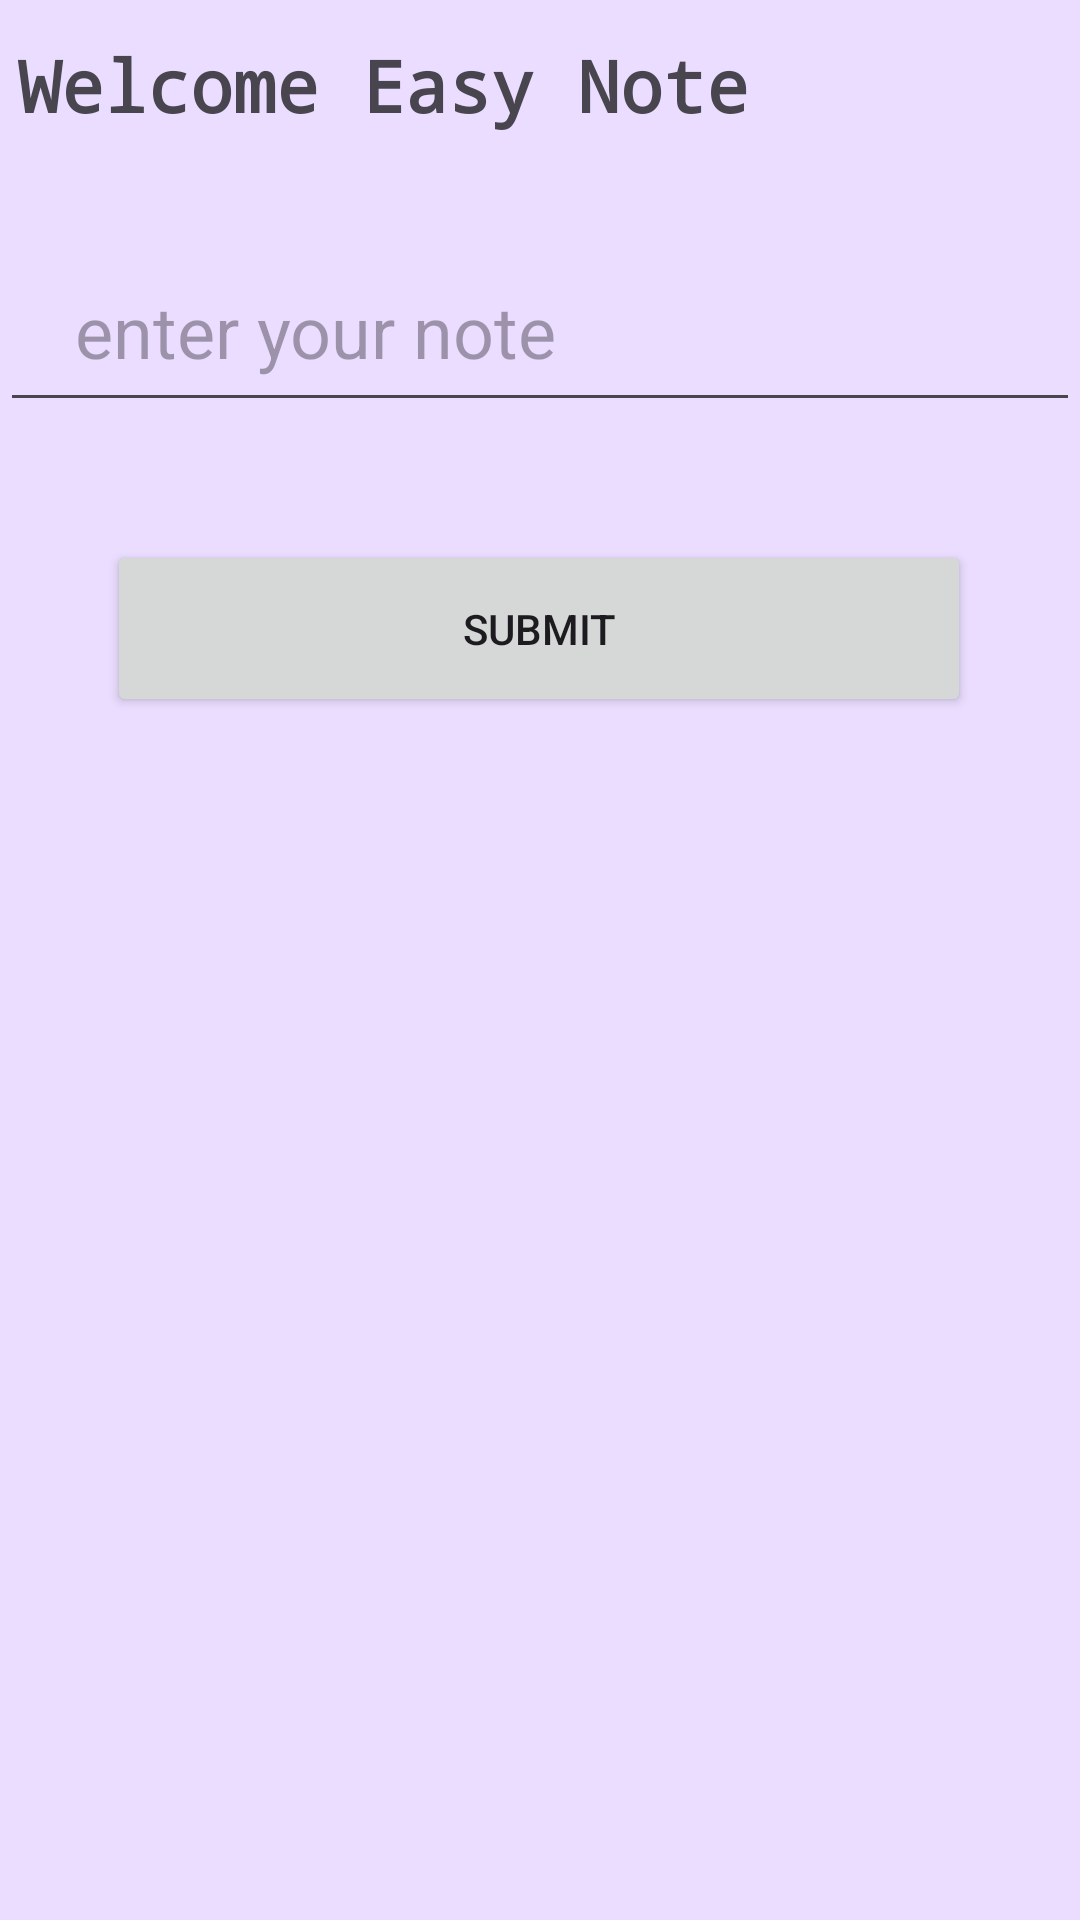

Layout XML and referenced resources for this Android screen:
<!-- AndroidManifest.xml: application theme Theme.EasyNote -->
<!-- res/layout/activity_main.xml -->
<?xml version="1.0" encoding="utf-8"?>
<androidx.constraintlayout.widget.ConstraintLayout xmlns:android="http://schemas.android.com/apk/res/android"
    xmlns:app="http://schemas.android.com/apk/res-auto"
    xmlns:tools="http://schemas.android.com/tools"
    android:layout_width="match_parent"
    android:layout_height="match_parent"
    android:background="#EADDFF"
    tools:context=".MainActivity">

    <TextView
        android:id="@+id/textView"
        android:layout_width="match_parent"
        android:layout_height="40dp"
        android:layout_marginStart="1dp"
        android:layout_marginTop="1dp"
        android:layout_marginEnd="11dp"
        android:layout_marginBottom="2dp"
        android:fontFamily="monospace"
        android:paddingLeft="5dp"
        android:text="@string/welcome"
        android:textSize="24sp"
        android:textStyle="bold"
        app:layout_constraintBottom_toTopOf="@+id/enter_note"
        app:layout_constraintEnd_toEndOf="parent"
        app:layout_constraintHorizontal_bias="0.0"
        app:layout_constraintStart_toStartOf="parent"
        app:layout_constraintTop_toTopOf="parent"
        app:layout_constraintVertical_bias="0.326" />

    <EditText
        android:id="@+id/enter_note"
        android:layout_width="match_parent"
        android:layout_height="64dp"
        android:ems="1"
        android:hint="enter your note"
        android:inputType="text"
        android:paddingLeft="25dp"
        android:textAlignment="gravity"
        android:textAppearance="@style/Base.Theme.EasyNote"
        android:textSize="24sp"
        app:layout_constraintBottom_toTopOf="@+id/button"
        app:layout_constraintEnd_toEndOf="parent"
        app:layout_constraintStart_toStartOf="parent"
        app:layout_constraintTop_toTopOf="parent"
        app:layout_constraintVertical_bias="0.661" />

    <Button
        android:id="@+id/button"
        android:layout_width="288dp"
        android:layout_height="59dp"
        android:layout_marginTop="180dp"
        android:onClick="submit"
        android:text="submit"
        android:textSize="14sp"
        app:layout_constraintEnd_toEndOf="parent"
        app:layout_constraintHorizontal_bias="0.495"
        app:layout_constraintStart_toStartOf="parent"
        app:layout_constraintTop_toTopOf="parent" />

    <androidx.recyclerview.widget.RecyclerView
        android:id="@+id/recyclerView"
        android:layout_width="match_parent"
        android:layout_height="match_parent"
        android:layout_marginStart="1dp"
        android:layout_marginTop="280dp"
        android:layout_marginEnd="4dp"
        android:padding="10dp"
        app:layout_constraintEnd_toEndOf="parent"
        app:layout_constraintHorizontal_bias="0.0"
        app:layout_constraintStart_toStartOf="parent"
        app:layout_constraintTop_toTopOf="parent"
        tools:listitem="@layout/note_viewholder" />


</androidx.constraintlayout.widget.ConstraintLayout>
<!-- res/layout/note_viewholder.xml (included above) -->
<?xml version="1.0" encoding="utf-8"?>
<androidx.constraintlayout.widget.ConstraintLayout xmlns:android="http://schemas.android.com/apk/res/android"
    xmlns:app="http://schemas.android.com/apk/res-auto"
    xmlns:tools="http://schemas.android.com/tools"
    android:layout_width="match_parent"
    android:layout_height="wrap_content"
    android:layout_marginBottom="15dp"
    android:background="#4C5A91"
    android:backgroundTint="#EFB8C8"
    android:padding="5sp">

    <ImageView
        android:id="@+id/delete_image"
        android:layout_width="50dp"
        android:layout_height="50dp"
        android:layout_marginEnd="16dp"
        app:layout_constraintBottom_toBottomOf="parent"
        app:layout_constraintEnd_toEndOf="parent"
        app:layout_constraintTop_toTopOf="parent"
        app:layout_constraintVertical_bias="0.47"
        app:srcCompat="@drawable/baseline_delete_forever_24"
        tools:ignore="MissingConstraints" />

    <TextView
        android:id="@+id/note"
        android:layout_width="330dp"
        android:layout_height="61dp"
        android:fontFamily="serif"
        android:gravity="left"
        android:text="Note"
        android:textAlignment="textStart"
        android:textSize="24sp"
        app:layout_constraintBottom_toBottomOf="parent"
        app:layout_constraintEnd_toEndOf="parent"
        app:layout_constraintHorizontal_bias="0.0"
        app:layout_constraintStart_toStartOf="parent"
        app:layout_constraintTop_toTopOf="parent"
        app:layout_constraintVertical_bias="1.0" />
</androidx.constraintlayout.widget.ConstraintLayout>
<!-- resources referenced by this layout -->
<resources>
  <string name="welcome">Welcome Easy Note</string>
  <style name="Base.Theme.EasyNote" parent="Theme.Material3.DayNight.NoActionBar">
          
          
      </style>
  <style name="Theme.EasyNote" parent="Base.Theme.EasyNote" />
</resources>
